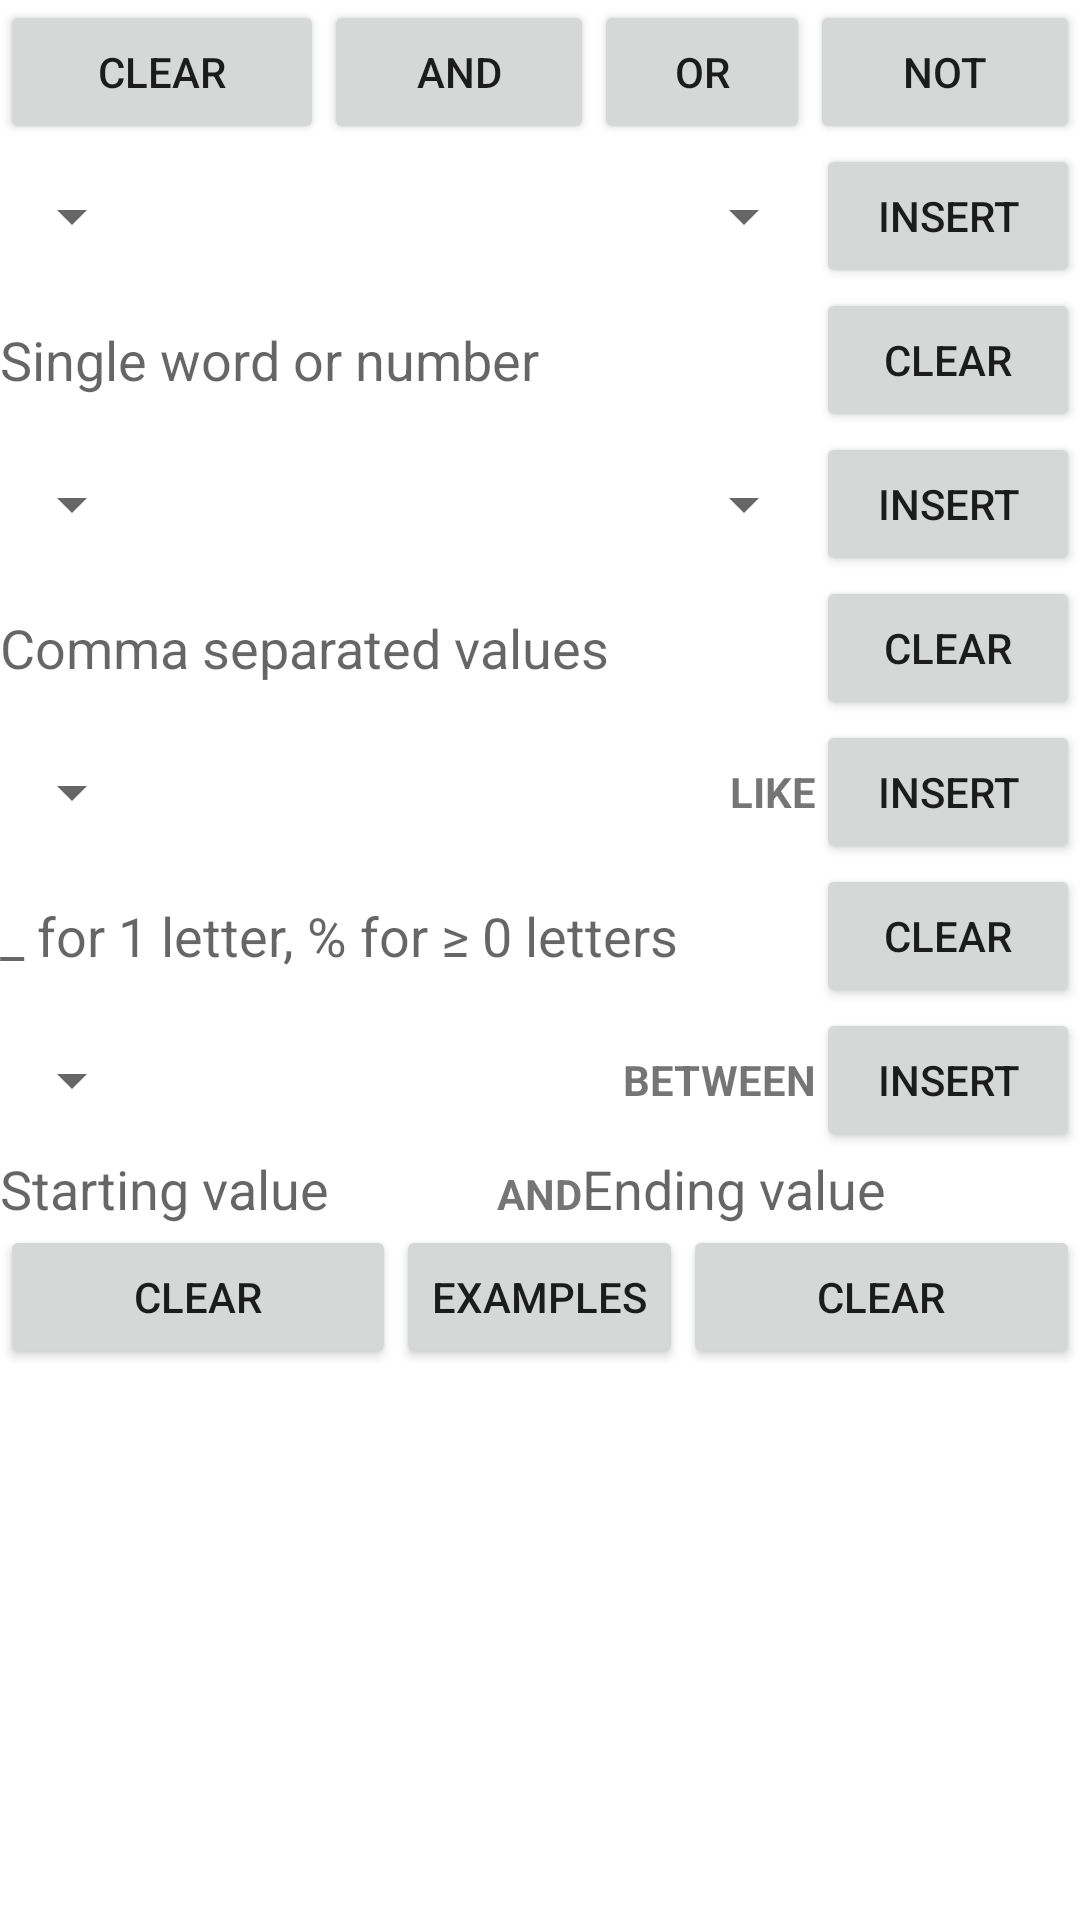

Write the Android layout XML for this screen, with the resource values it uses.
<!-- AndroidManifest.xml: application theme Theme.WordStudy -->
<!-- res/layout/sieve.xml -->
<?xml version="1.0" encoding="utf-8"?>
<LinearLayout xmlns:android="http://schemas.android.com/apk/res/android"
    android:layout_width="match_parent"
    android:layout_height="wrap_content"
    android:orientation="vertical">
    <LinearLayout
        android:layout_width="match_parent"
        android:layout_height="wrap_content"
        android:orientation="horizontal">
        <Button
            android:id="@+id/button32"
            android:layout_width="0dp"
            android:layout_height="wrap_content"
            android:layout_weight="0.3"
            android:text="Clear">
        </Button>
        <Button
            android:id="@+id/button37"
            android:layout_width="0dp"
            android:layout_height="wrap_content"
            android:layout_weight="0.25"
            android:text="And">
        </Button>
        <Button
            android:id="@+id/button36"
            android:layout_width="0dp"
            android:layout_height="wrap_content"
            android:layout_weight="0.2"
            android:text="Or">
        </Button>
        <Button
            android:id="@+id/button38"
            android:layout_width="0dp"
            android:layout_height="wrap_content"
            android:layout_weight="0.25"
            android:text="Not">
        </Button>
    </LinearLayout>
    <LinearLayout
        android:layout_width="match_parent"
        android:layout_height="wrap_content"
        android:orientation="vertical"
        android:background="@drawable/rectangle">
        <LinearLayout
            android:layout_width="match_parent"
            android:layout_height="wrap_content"
            android:orientation="horizontal">
            <FrameLayout
                android:layout_width="0dp"
                android:layout_height="wrap_content"
                android:layout_gravity="center_vertical"
                android:layout_weight="1"
                android:background="@drawable/rectangle">
                <Spinner
                    android:id="@+id/spinner21"
                    android:layout_width="wrap_content"
                    android:layout_height="wrap_content" />
            </FrameLayout>
            <FrameLayout
                android:layout_width="wrap_content"
                android:layout_height="wrap_content"
                android:layout_gravity="center_vertical"
                android:background="@drawable/rectangle">
                <Spinner
                    android:id="@+id/spinner22"
                    android:layout_width="wrap_content"
                    android:layout_height="wrap_content" />
            </FrameLayout>
            <Button
                android:layout_width="wrap_content"
                android:layout_height="wrap_content"
                android:id="@+id/button39"
                android:text="Insert">
            </Button>
        </LinearLayout>
        <RelativeLayout
            android:layout_width="match_parent"
            android:layout_height="wrap_content">
            <Button
                android:layout_width="wrap_content"
                android:layout_height="wrap_content"
                android:id="@+id/button43"
                android:text="Clear"
                android:layout_alignParentEnd="true">
            </Button>
            <EditText
                android:id="@+id/edittext23"
                android:layout_width="match_parent"
                android:layout_height="wrap_content"
                android:layout_toStartOf="@+id/button43"
                android:background="@drawable/rectangle"
                android:layout_centerVertical="true"
                android:hint="Single word or number">
            </EditText>
        </RelativeLayout>
    </LinearLayout>
    <LinearLayout
        android:layout_width="match_parent"
        android:layout_height="wrap_content"
        android:orientation="vertical"
        android:background="@drawable/rectangle">
        <LinearLayout
            android:layout_width="match_parent"
            android:layout_height="wrap_content"
            android:orientation="horizontal">
            <FrameLayout
                android:layout_width="0dp"
                android:layout_height="wrap_content"
                android:layout_gravity="center_vertical"
                android:layout_weight="1"
                android:background="@drawable/rectangle">
                <Spinner
                    android:id="@+id/spinner23"
                    android:layout_width="wrap_content"
                    android:layout_height="wrap_content" />
            </FrameLayout>
            <FrameLayout
                android:layout_width="wrap_content"
                android:layout_height="wrap_content"
                android:layout_gravity="center_vertical"
                android:background="@drawable/rectangle">
                <Spinner
                    android:id="@+id/spinner24"
                    android:layout_width="wrap_content"
                    android:layout_height="wrap_content" />
            </FrameLayout>
            <Button
                android:layout_width="wrap_content"
                android:layout_height="wrap_content"
                android:id="@+id/button40"
                android:text="Insert">
            </Button>
        </LinearLayout>
        <RelativeLayout
            android:layout_width="match_parent"
            android:layout_height="wrap_content">
            <Button
                android:layout_width="wrap_content"
                android:layout_height="wrap_content"
                android:id="@+id/button44"
                android:text="Clear"
                android:layout_alignParentEnd="true">
            </Button>
            <EditText
                android:id="@+id/edittext24"
                android:layout_width="match_parent"
                android:layout_height="wrap_content"
                android:hint="Comma separated values"
                android:layout_toStartOf="@+id/button44"
                android:layout_centerVertical="true"
                android:background="@drawable/rectangle">
            </EditText>
        </RelativeLayout>
    </LinearLayout>
    <LinearLayout
        android:layout_width="match_parent"
        android:layout_height="wrap_content"
        android:orientation="vertical"
        android:background="@drawable/rectangle">
        <LinearLayout
            android:layout_width="match_parent"
            android:layout_height="wrap_content"
            android:orientation="horizontal">
            <FrameLayout
                android:layout_width="0dp"
                android:layout_height="wrap_content"
                android:layout_gravity="center_vertical"
                android:layout_weight="1"
                android:background="@drawable/rectangle">
                <Spinner
                    android:id="@+id/spinner25"
                    android:layout_width="wrap_content"
                    android:layout_height="wrap_content" />
            </FrameLayout>
            <TextView
                android:layout_width="wrap_content"
                android:layout_height="wrap_content"
                android:textStyle="bold"
                android:text="LIKE">
            </TextView>
            <Button
                android:layout_width="wrap_content"
                android:layout_height="wrap_content"
                android:id="@+id/button41"
                android:text="Insert">
            </Button>
        </LinearLayout>
        <RelativeLayout
            android:layout_width="match_parent"
            android:layout_height="wrap_content">
            <Button
                android:layout_width="wrap_content"
                android:layout_height="wrap_content"
                android:id="@+id/button45"
                android:text="Clear"
                android:layout_alignParentEnd="true">
            </Button>
            <EditText
                android:id="@+id/edittext25"
                android:layout_width="match_parent"
                android:layout_height="wrap_content"
                android:hint="_ for 1 letter, % for ≥ 0 letters"
                android:layout_toStartOf="@+id/button45"
                android:layout_centerVertical="true"
                android:background="@drawable/rectangle">
            </EditText>
        </RelativeLayout>
    </LinearLayout>
    <LinearLayout
        android:layout_width="match_parent"
        android:layout_height="wrap_content"
        android:orientation="vertical"
        android:background="@drawable/rectangle">
        <LinearLayout
            android:layout_width="match_parent"
            android:layout_height="wrap_content"
            android:orientation="horizontal">
            <FrameLayout
                android:layout_width="0dp"
                android:layout_height="wrap_content"
                android:layout_gravity="center_vertical"
                android:layout_weight="1"
                android:background="@drawable/rectangle">
                <Spinner
                    android:id="@+id/spinner26"
                    android:layout_width="wrap_content"
                    android:layout_height="wrap_content" />
            </FrameLayout>
            <TextView
                android:layout_width="wrap_content"
                android:layout_height="wrap_content"
                android:textStyle="bold"
                android:text="BETWEEN">
            </TextView>
            <Button
                android:layout_width="wrap_content"
                android:layout_height="wrap_content"
                android:id="@+id/button42"
                android:text="Insert">
            </Button>
        </LinearLayout>
        <LinearLayout
            android:layout_width="match_parent"
            android:layout_height="wrap_content"
            android:orientation="horizontal">
            <EditText
                android:id="@+id/edittext26"
                android:layout_width="0dp"
                android:layout_height="wrap_content"
                android:layout_weight="0.5"
                android:hint="Starting value"
                android:layout_centerVertical="true"
                android:background="@drawable/rectangle">
            </EditText>
            <TextView
                android:layout_width="wrap_content"
                android:layout_height="wrap_content"
                android:textStyle="bold"
                android:text="AND">
            </TextView>
            <EditText
                android:id="@+id/edittext27"
                android:layout_width="0dp"
                android:layout_height="wrap_content"
                android:layout_weight="0.5"
                android:hint="Ending value"
                android:layout_centerVertical="true"
                android:background="@drawable/rectangle">
            </EditText>
        </LinearLayout>
        <LinearLayout
            android:layout_width="match_parent"
            android:layout_height="wrap_content"
            android:orientation="horizontal">
            <Button
                android:layout_width="0dp"
                android:layout_height="wrap_content"
                android:layout_weight="0.5"
                android:id="@+id/button46"
                android:text="Clear">
            </Button>
            <Button
                android:layout_width="wrap_content"
                android:layout_height="wrap_content"
                android:id="@+id/button48"
                android:text="Examples">
            </Button>
            <Button
                android:layout_width="0dp"
                android:layout_height="wrap_content"
                android:layout_weight="0.5"
                android:id="@+id/button47"
                android:text="Clear">
            </Button>
        </LinearLayout>
    </LinearLayout>
</LinearLayout>
<!-- resources referenced by this layout -->
<resources>
  <style name="Theme.WordStudy" parent="Theme.MaterialComponents.DayNight.NoActionBar">
          
          <item name="colorPrimary">@color/purple_500</item>
          <item name="colorPrimaryVariant">@color/purple_700</item>
          <item name="colorOnPrimary">@color/white</item>
          
          <item name="colorSecondary">@color/teal_200</item>
          <item name="colorSecondaryVariant">@color/teal_700</item>
          <item name="colorOnSecondary">@color/black</item>
          
          <item name="android:statusBarColor" tools:targetApi="l">?attr/colorPrimaryVariant</item>
          
      </style>
  <color name="purple_500">#FF6200EE</color>
  <color name="purple_700">#FF3700B3</color>
  <color name="white">#FFFFFFFF</color>
  <color name="teal_200">#FF03DAC5</color>
  <color name="teal_700">#FF018786</color>
  <color name="black">#FF000000</color>
</resources>
